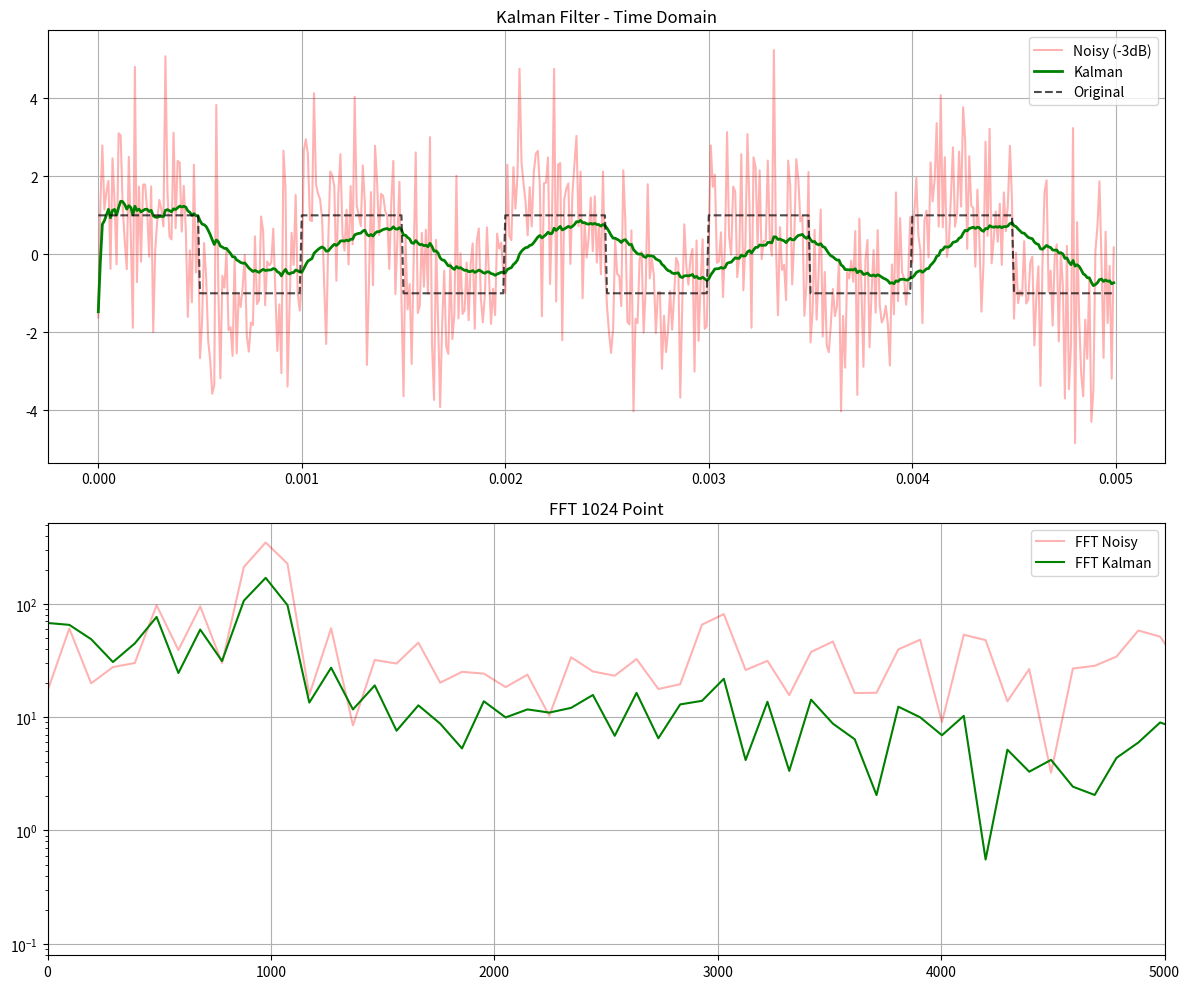

Source code (Python):
import numpy as np
import matplotlib.pyplot as plt
from scipy import signal

# SETUP SINYAL
fs = 100000
dt = 1/fs
t = np.linspace(0, 0.005, int(fs * 0.005), endpoint=False)
f_sinyal = 1000
amplitudo = 1

# Sinyal bersih
x_clean = amplitudo * signal.square(2 * np.pi * f_sinyal * t)

# Tambah noise -3 dB
snr_db = -3
p_signal = np.mean(x_clean**2)
p_noise = p_signal / (10**(snr_db / 10))
noise = np.random.normal(0, np.sqrt(p_noise), len(x_clean))
x_noisy = x_clean + noise

# DEFINISI MODEL 4 STATE
# Model 2 sistem orde-2 paralel
A = np.array([
    [1, dt, 0,  0],
    [0, 1,  0,  0],
    [0, 0,  1, dt],
    [0, 0,  0,  1]
])

# Hanya ukur state pertama
C = np.array([[1, 0, 0, 0]])

Q = 1e-4 * np.eye(4)
R = np.array([[0.1]])

# KALMAN FILTER
def kalman_filter_4state(z):

    n = len(z)

    x_hat = np.zeros((4,1))      # Estimasi state
    P = np.eye(4)                # Covariance awal

    x_est_history = []

    for k in range(n):

        # === Prediction ===
        x_pred = A @ x_hat
        P_pred = A @ P @ A.T + Q

        # === Update ===
        y = np.array([[z[k]]])
        K = P_pred @ C.T @ np.linalg.inv(C @ P_pred @ C.T + R)

        x_hat = x_pred + K @ (y - C @ x_pred)
        P = (np.eye(4) - K @ C) @ P_pred

        x_est_history.append(x_hat.flatten())

    return np.array(x_est_history)

# Jalankan filter
x_est = kalman_filter_4state(x_noisy)

# ======================================
# 4. FFT ANALISIS
# ======================================

n_fft = 1024
freq = np.fft.fftfreq(n_fft, 1/fs)[:n_fft//2]

mag_noisy = np.abs(np.fft.fft(x_noisy, n_fft)[:n_fft//2])
mag_kalman = np.abs(np.fft.fft(x_est[:,0], n_fft)[:n_fft//2])

# ======================================
# 5. PLOT
# ======================================

plt.figure(figsize=(12,10))

# Time domain
plt.subplot(2,1,1)
plt.plot(t, x_noisy, color='red', alpha=0.3, label='Noisy (-3dB)')
plt.plot(t, x_est[:,0], color='green', label='Kalman', linewidth=2)
plt.plot(t, x_clean, 'k--', alpha=0.7, label='Original')
plt.title("Kalman Filter - Time Domain")
plt.legend()
plt.grid(True)

# Frequency domain
plt.subplot(2,1,2)
plt.semilogy(freq, mag_noisy, color='red', alpha=0.3, label='FFT Noisy')
plt.semilogy(freq, mag_kalman, color='green', label='FFT Kalman')
plt.title("FFT 1024 Point")
plt.xlim(0, 5000)
plt.legend()
plt.grid(True)

plt.tight_layout()
plt.show() 
